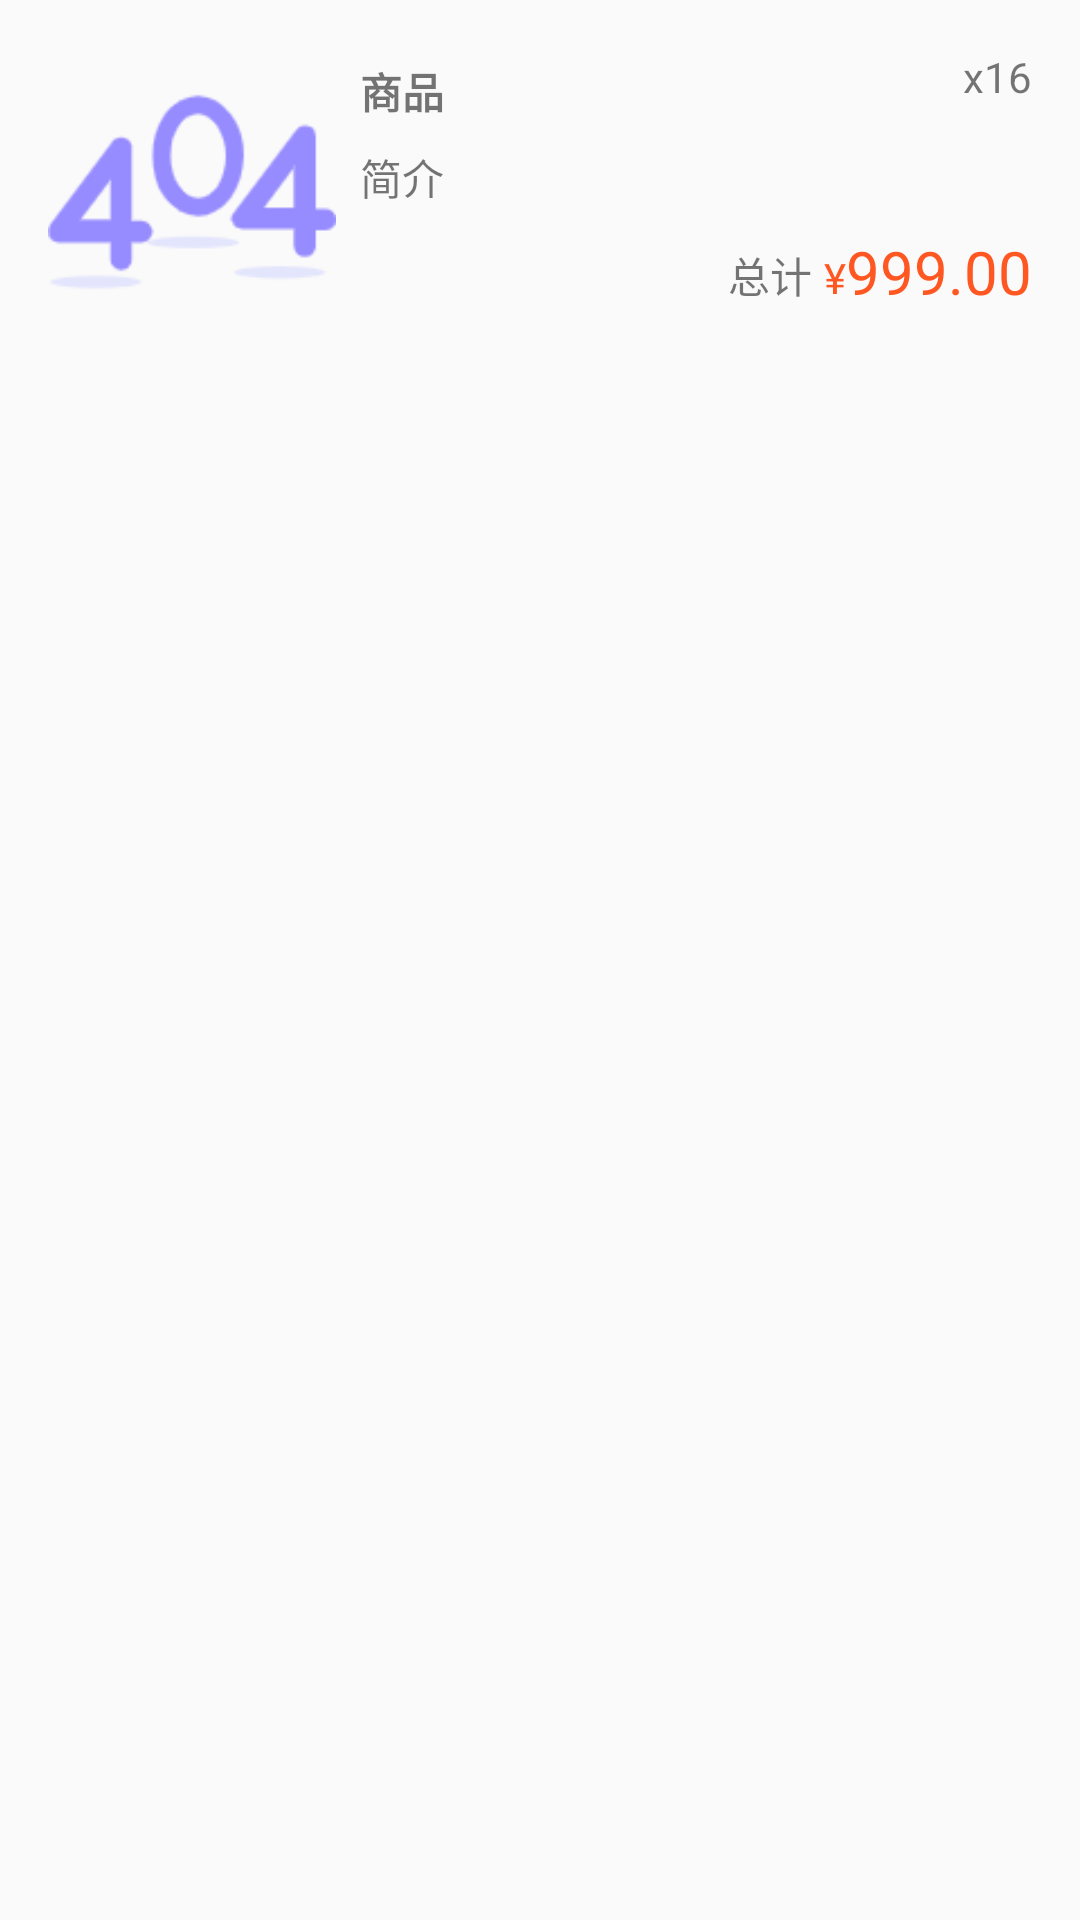

Here is an Android app screen rendered from its layout file. Give the layout XML and the strings, colors and styles it references.
<!-- AndroidManifest.xml: application theme Theme.AshCraft -->
<!-- res/layout/order_item.xml -->
<?xml version="1.0" encoding="utf-8"?>
<androidx.constraintlayout.widget.ConstraintLayout xmlns:android="http://schemas.android.com/apk/res/android"
    xmlns:app="http://schemas.android.com/apk/res-auto"
    xmlns:tools="http://schemas.android.com/tools"
    android:layout_marginVertical="8dp"
    android:layout_marginHorizontal="8dp"
    android:layout_width="match_parent"
    android:layout_height="128dp">

    <ImageView
        android:id="@+id/image"
        android:layout_width="96dp"
        android:layout_height="96dp"
        android:layout_marginStart="16dp"
        android:layout_marginTop="16dp"
        app:layout_constraintStart_toStartOf="parent"
        app:layout_constraintTop_toTopOf="parent"
        app:srcCompat="@drawable/bitmap_404" />

    <TextView
        android:id="@+id/name"
        android:layout_width="wrap_content"
        android:layout_height="wrap_content"
        android:layout_marginStart="8dp"
        android:layout_marginTop="4dp"
        android:textStyle="bold"
        android:text="商品"
        app:layout_constraintStart_toEndOf="@+id/image"
        app:layout_constraintTop_toTopOf="@+id/image" />

    <TextView
        android:id="@+id/lore"
        android:layout_width="wrap_content"
        android:layout_height="wrap_content"
        android:layout_marginTop="8dp"
        android:text="简介"
        app:layout_constraintStart_toStartOf="@+id/name"
        app:layout_constraintTop_toBottomOf="@+id/name" />

    <TextView
        android:id="@+id/textView30"
        android:layout_width="wrap_content"
        android:layout_height="wrap_content"
        android:layout_marginBottom="2dp"
        android:text="¥"
        android:textColor="?attr/colorError"
        app:layout_constraintBottom_toBottomOf="@+id/totalPrice"
        app:layout_constraintEnd_toStartOf="@+id/totalPrice" />

    <TextView
        android:id="@+id/totalPrice"
        android:layout_width="wrap_content"
        android:layout_height="wrap_content"
        android:layout_marginEnd="16dp"
        android:layout_marginBottom="8dp"
        android:text="999.00"
        android:textColor="?attr/colorError"
        android:textSize="20sp"
        app:layout_constraintBottom_toBottomOf="@+id/image"
        app:layout_constraintEnd_toEndOf="parent" />

    <TextView
        android:id="@+id/textView9"
        android:layout_width="wrap_content"
        android:layout_height="wrap_content"
        android:layout_marginEnd="4dp"
        android:text="总计"
        app:layout_constraintBottom_toBottomOf="@+id/textView30"
        app:layout_constraintEnd_toStartOf="@+id/textView30" />

    <TextView
        android:id="@+id/amount"
        android:layout_width="wrap_content"
        android:layout_height="wrap_content"
        android:text="16"
        app:layout_constraintEnd_toEndOf="@+id/totalPrice"
        app:layout_constraintTop_toTopOf="@+id/image" />

    <TextView
        android:id="@+id/textView36"
        android:layout_width="wrap_content"
        android:layout_height="wrap_content"
        android:text="x"
        app:layout_constraintBottom_toBottomOf="@+id/amount"
        app:layout_constraintEnd_toStartOf="@+id/amount" />

</androidx.constraintlayout.widget.ConstraintLayout>
<!-- resources referenced by this layout -->
<resources>
  <!-- drawable bitmap_404: png bitmap (drawable, 4441 bytes) -->
  <style name="Theme.AshCraft" parent="Theme.MaterialComponents.DayNight.NoActionBar.Bridge">
          
          <item name="colorPrimary">@color/purple_500</item>
          <item name="colorPrimaryVariant">@color/purple_700</item>
          <item name="colorOnPrimary">@color/white</item>
          
          <item name="colorSecondary">@color/teal_200</item>
          <item name="colorSecondaryVariant">@color/teal_700</item>
          <item name="colorOnSecondary">@color/black</item>
          
          <item name="android:statusBarColor" tools:targetApi="l">?attr/colorPrimaryVariant</item>
          
      </style>
  <color name="purple_500">#FF6200EE</color>
  <color name="purple_700">#FF3700B3</color>
  <color name="white">#FFFFFFFF</color>
  <color name="teal_200">#FF03DAC5</color>
  <color name="teal_700">#FF018786</color>
  <color name="black">#FF000000</color>
</resources>
